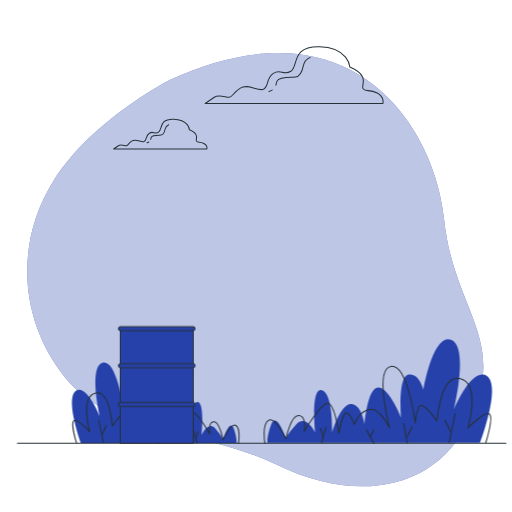
t = 0.00 s
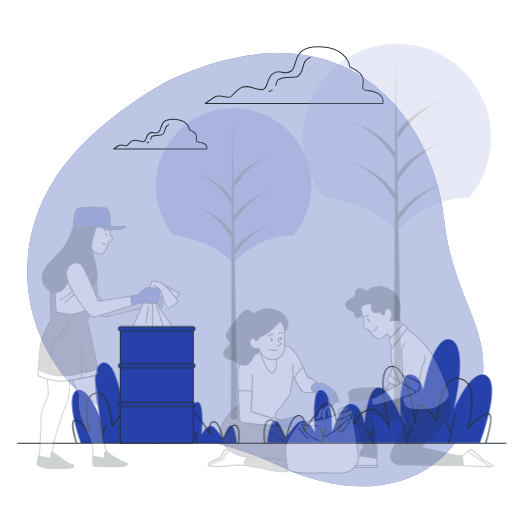
t = 0.25 s
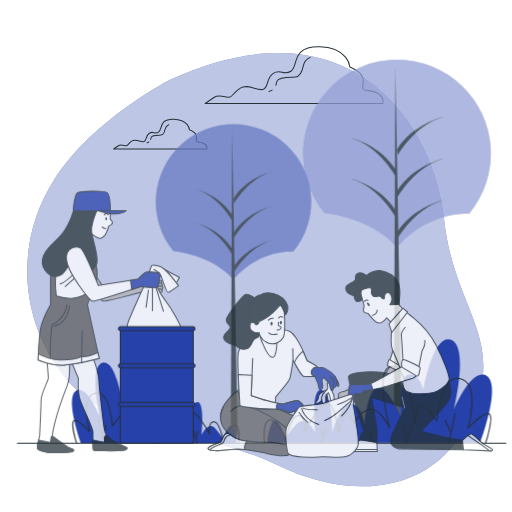
t = 0.50 s
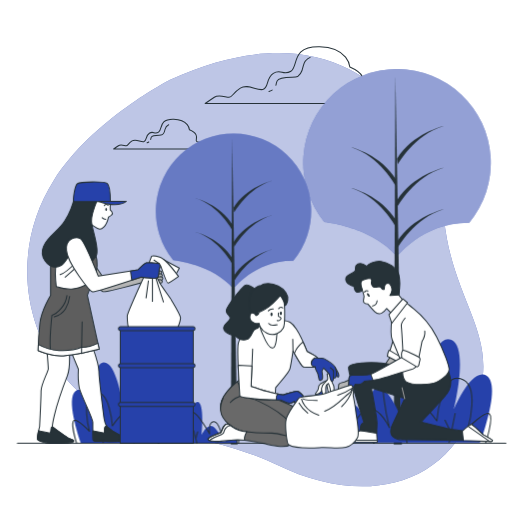
t = 0.75 s
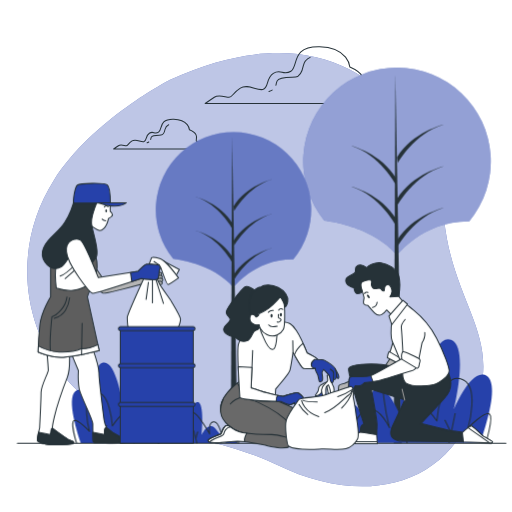
t = 1.00 s

The animated SVG that drew these frames (rendered in a browser with its animation timeline set to each time). Animation: 2 CSS @keyframes rules; one cycle of 1.00 s.

<svg class="animated" id="freepik_stories-volunteering" xmlns="http://www.w3.org/2000/svg" viewBox="0 0 500 500" version="1.1" xmlns:xlink="http://www.w3.org/1999/xlink" xmlns:svgjs="http://svgjs.com/svgjs"><style>svg#freepik_stories-volunteering:not(.animated) .animable {opacity: 0;}svg#freepik_stories-volunteering.animated #freepik--Trees--inject-53 {animation: 1s 1 forwards cubic-bezier(.36,-0.01,.5,1.38) slideDown;animation-delay: 0s;}svg#freepik_stories-volunteering.animated #freepik--characters-2--inject-53 {animation: 1s 1 forwards cubic-bezier(.36,-0.01,.5,1.38) slideUp;animation-delay: 0s;}svg#freepik_stories-volunteering.animated #freepik--character-1--inject-53 {animation: 1s 1 forwards cubic-bezier(.36,-0.01,.5,1.38) slideUp;animation-delay: 0s;}            @keyframes slideDown {                0% {                    opacity: 0;                    transform: translateY(-30px);                }                100% {                    opacity: 1;                    transform: translateY(0);                }            }                    @keyframes slideUp {                0% {                    opacity: 0;                    transform: translateY(30px);                }                100% {                    opacity: 1;                    transform: inherit;                }            }        </style><g id="freepik--background-simple--inject-53" class="animable" style="transform-origin: 249.297px 263.414px;"><path d="M166.19,77.92S90.42,116.52,52.63,176,17.83,312,63.75,368.8s133.69,49.34,207.18,85.32,154.57,28.57,189.32-47.66S442.6,301.74,433.6,213.52,345.07-3.88,166.19,77.92Z" style="fill: rgb(38, 65, 170); transform-origin: 249.297px 263.414px;" id="ela9l2micwj84" class="animable"></path><g id="elm9rbg33jaih"><path d="M166.19,77.92S90.42,116.52,52.63,176,17.83,312,63.75,368.8s133.69,49.34,207.18,85.32,154.57,28.57,189.32-47.66S442.6,301.74,433.6,213.52,345.07-3.88,166.19,77.92Z" style="fill: rgb(255, 255, 255); opacity: 0.7; transform-origin: 249.297px 263.414px;" class="animable"></path></g></g><g id="freepik--Clouds--inject-53" class="animable" style="transform-origin: 242.547px 95.5462px;"><path d="M368.36,90.82c-7.54-4.11-11-.68-13.71-4.11s7.54-12.34-13-21.25c0,0-1.37-19.19-29.48-19.88s-20.56,19.2-28.1,24-9.6-2.74-17.14,2.06S262.8,86,256.63,87.4s-14.4-6.17-21.94-1.37-7.54,8.91-11,8.91-10.29-2.74-14.4,0-8.91,6.17-8.91,6.17H373.85S375.9,94.94,368.36,90.82Z" style="fill: none; stroke: rgb(38, 50, 56); stroke-linecap: round; stroke-linejoin: round; transform-origin: 287.242px 73.3362px;" id="elqx5oq6c6my" class="animable"></path><path d="M265.77,88a23,23,0,0,1-3.06,1.44" style="fill: none; stroke: rgb(38, 50, 56); stroke-linecap: round; stroke-linejoin: round; transform-origin: 264.24px 88.72px;" id="el2unmaoz6fj7" class="animable"></path><path d="M302.87,56a11.68,11.68,0,0,0-6.69,8.36c-1.26,6.28-4.19,10.46-7.53,10.88s-15.9-.84-18,3.77a18,18,0,0,0-1.17,4.2" style="fill: none; stroke: rgb(38, 50, 56); stroke-linecap: round; stroke-linejoin: round; transform-origin: 286.175px 69.605px;" id="el9ofc3ap4hdk" class="animable"></path><path d="M199.06,140.1c-3.95-2.15-5.75-.36-7.19-2.15s3.95-6.47-6.83-11.15c0,0-.72-10.06-15.45-10.42S158.8,126.44,154.85,129s-5-1.44-9,1.08-2.15,7.55-5.39,8.27-7.55-3.24-11.5-.72-4,4.67-5.75,4.67-5.39-1.44-7.55,0-4.67,3.23-4.67,3.23h90.93S203,142.26,199.06,140.1Z" style="fill: none; stroke: rgb(38, 50, 56); stroke-linecap: round; stroke-linejoin: round; transform-origin: 156.523px 130.95px;" id="elu1y6mc1cjsg" class="animable"></path><path d="M145.27,138.63a14,14,0,0,1-1.61.75" style="fill: none; stroke: rgb(38, 50, 56); stroke-linecap: round; stroke-linejoin: round; transform-origin: 144.465px 139.005px;" id="elbquog3pzc8c" class="animable"></path><path d="M164.72,121.84a6.12,6.12,0,0,0-3.51,4.38c-.66,3.29-2.19,5.49-4,5.71s-8.33-.44-9.43,2a10,10,0,0,0-.62,2.2" style="fill: none; stroke: rgb(38, 50, 56); stroke-linecap: round; stroke-linejoin: round; transform-origin: 155.94px 128.985px;" id="elcth5ixpiafo" class="animable"></path></g><g id="freepik--Trees--inject-53" class="animable" style="transform-origin: 315.712px 249.38px;"><path d="M316.65,215.32s47.13,4.67,71,33.88c0,0,25.24-33.84,70.57-33.15a91.6,91.6,0,1,0-141.59-.65Z" style="fill: rgb(38, 65, 170); transform-origin: 387.692px 157.6px;" id="elnu2n731rer" class="animable"></path><g id="elyuqzph5l2jj"><path d="M316.65,215.32s47.13,4.67,71,33.88c0,0,25.24-33.84,70.57-33.15a91.6,91.6,0,1,0-141.59-.65Z" style="fill: rgb(255, 255, 255); opacity: 0.5; transform-origin: 387.692px 157.6px;" class="animable"></path></g><polygon points="386.11 72.46 384.51 432.76 392.47 432.76 386.11 72.46" style="fill: rgb(38, 50, 56); transform-origin: 388.49px 252.61px;" id="elt4ksndnq56" class="animable"></polygon><path d="M388.49,240.3S404.4,211.66,433,202.91c0,0-30.23,7.16-45.34,31.82Z" style="fill: rgb(38, 50, 56); transform-origin: 410.33px 221.605px;" id="eluzksum4fxt9" class="animable"></path><path d="M388.49,159.16S404.4,130.53,433,121.78c0,0-30.23,7.16-45.34,31.81Z" style="fill: rgb(38, 50, 56); transform-origin: 410.33px 140.47px;" id="elrcc9egvc3h9" class="animable"></path><path d="M388.49,199.73S404.4,171.09,433,162.34c0,0-30.23,7.16-45.34,31.82Z" style="fill: rgb(38, 50, 56); transform-origin: 410.33px 181.035px;" id="elnxuyquz74jc" class="animable"></path><path d="M386.13,179.84s-15.35-28.63-43-37.38c0,0,29.17,7.16,43.75,31.82Z" style="fill: rgb(38, 50, 56); transform-origin: 365.005px 161.15px;" id="elv6dgy545jx" class="animable"></path><path d="M386.13,219.61s-15.35-28.63-43-37.38c0,0,29.17,7.16,43.75,31.82Z" style="fill: rgb(38, 50, 56); transform-origin: 365.005px 200.92px;" id="elt81ejeujezr" class="animable"></path><path d="M169.16,252.67s39,3.87,58.81,28.06c0,0,20.9-28,58.44-27.45a75.87,75.87,0,1,0-117.26-.54Z" style="fill: rgb(38, 65, 170); transform-origin: 228.002px 204.859px;" id="elvg7dxqrpn0b" class="animable"></path><g id="elild0jgnkyim"><path d="M169.16,252.67s39,3.87,58.81,28.06c0,0,20.9-28,58.44-27.45a75.87,75.87,0,1,0-117.26-.54Z" style="fill: rgb(255, 255, 255); opacity: 0.3; transform-origin: 228.002px 204.859px;" class="animable"></path></g><polygon points="226.68 134.35 225.37 432.76 231.95 432.76 226.68 134.35" style="fill: rgb(38, 50, 56); transform-origin: 228.66px 283.555px;" id="elk9r4nsaguc" class="animable"></polygon><path d="M228.66,273.36s13.17-23.72,36.89-31c0,0-25,5.93-37.55,26.35Z" style="fill: rgb(38, 50, 56); transform-origin: 246.775px 257.86px;" id="elzcy5w4zhj5" class="animable"></path><path d="M228.66,206.16s13.17-23.72,36.89-31c0,0-25,5.93-37.55,26.36Z" style="fill: rgb(38, 50, 56); transform-origin: 246.775px 190.66px;" id="elbivg2tdl0xr" class="animable"></path><path d="M228.66,239.76s13.17-23.72,36.89-31c0,0-25,5.93-37.55,26.36Z" style="fill: rgb(38, 50, 56); transform-origin: 246.775px 224.26px;" id="elsgijfs3ez1" class="animable"></path><path d="M226.71,223.29s-12.72-23.72-35.6-31c0,0,24.15,5.93,36.23,26.36Z" style="fill: rgb(38, 50, 56); transform-origin: 209.225px 207.79px;" id="eltewea5ugkyc" class="animable"></path><path d="M226.71,256.23s-12.72-23.72-35.6-31c0,0,24.15,5.93,36.23,26.36Z" style="fill: rgb(38, 50, 56); transform-origin: 209.225px 240.73px;" id="elr9ptkoxs3p8" class="animable"></path></g><g id="freepik--Plants--inject-53" class="animable" style="transform-origin: 255.5px 382.146px;"><path d="M261.13,432.42c-.14-3.13.27-9.07,3.64-18,5.28-14,14.53,14,14.53,14s0-3.33,9.91-14,18.49,8,18.49,8-4.62-44.66,6.61-41.33,9.9,41.33,9.9,41.33,7.93-28,18.5-28,13.21,20,13.21,20,2.64-35.33,13.21-36,22.45,29.34,22.45,29.34-3.3-40,7.27-42,14.53,14.66,14.53,14.66,9.24-55.33,27.08-48.66,2.64,68,2.64,68,17.83-42.67,32.36-32.67c13.21,9.09-3.6,56.74-6.76,65.33Z" style="fill: rgb(38, 65, 170); transform-origin: 370.781px 381.811px;" id="elhj7iqnxwhs" class="animable"></path><path d="M474.33,432.33s7.74-23.91,3.77-27.91S457,417.76,457,417.76s12.55-42.67-7.27-48-23.11,41.33-23.11,41.33-14.53-21.33-17.84-13.33a44.73,44.73,0,0,0-3.3,15.33s-7.26-58-23.78-55.33-1.32,60-1.32,60-9.24-20-19.81-18S346,414.42,346,414.42s-4.62-11.33-7.93-11.33-7.26,20-7.26,20-4-30.67-11.23-29.33-22.46,27.33-22.46,27.33,2.65-14.67-5.28-15.33-12.55,22.66-12.55,22.66-10.57-22-17.17-18S258.67,433,258.67,433" style="fill: none; stroke: rgb(38, 50, 56); stroke-linecap: round; stroke-linejoin: round; transform-origin: 368.576px 395.335px;" id="el8vf0lper4jm" class="animable"></path><line x1="438.67" y1="432" x2="444.42" y2="403.76" style="fill: none; stroke: rgb(38, 50, 56); stroke-linecap: round; stroke-linejoin: round; transform-origin: 441.545px 417.88px;" id="elygqeyi5yrhh" class="animable"></line><line x1="397.53" y1="432.42" x2="394.22" y2="413.76" style="fill: none; stroke: rgb(38, 50, 56); stroke-linecap: round; stroke-linejoin: round; transform-origin: 395.875px 423.09px;" id="el6bcd3esemcx" class="animable"></line><line x1="314" y1="432.33" x2="318.27" y2="417.09" style="fill: none; stroke: rgb(38, 50, 56); stroke-linecap: round; stroke-linejoin: round; transform-origin: 316.135px 424.71px;" id="eli2liwl8nrxh" class="animable"></line><line x1="365.16" y1="433.09" x2="357.9" y2="419.76" style="fill: none; stroke: rgb(38, 50, 56); stroke-linecap: round; stroke-linejoin: round; transform-origin: 361.53px 426.425px;" id="elciwj6pk3tha" class="animable"></line><line x1="439.8" y1="421.09" x2="434.51" y2="410.42" style="fill: none; stroke: rgb(38, 50, 56); stroke-linecap: round; stroke-linejoin: round; transform-origin: 437.155px 415.755px;" id="el0daolvbs2vid" class="animable"></line><line x1="397.53" y1="426.42" x2="402.15" y2="417.09" style="fill: none; stroke: rgb(38, 50, 56); stroke-linecap: round; stroke-linejoin: round; transform-origin: 399.84px 421.755px;" id="elf5r5s6cg1bh" class="animable"></line><line x1="361.86" y1="425.76" x2="365.16" y2="419.76" style="fill: none; stroke: rgb(38, 50, 56); stroke-linecap: round; stroke-linejoin: round; transform-origin: 363.51px 422.76px;" id="el84l7y6cedz" class="animable"></line><line x1="315.33" y1="426.67" x2="312.99" y2="418.42" style="fill: none; stroke: rgb(38, 50, 56); stroke-linecap: round; stroke-linejoin: round; transform-origin: 314.16px 422.545px;" id="elm8jsjnfwmg" class="animable"></line><path d="M231,432.57c.11-2.43-.2-7-2.67-14-3.87-10.87-10.66,10.87-10.66,10.87s0-2.59-7.26-10.87-13.56,6.21-13.56,6.21,3.39-34.67-4.85-32.08-7.26,32.08-7.26,32.08S179,403.08,171.2,403.08s-9.69,15.52-9.69,15.52-1.93-27.43-9.68-27.94-16.47,22.76-16.47,22.76,2.42-31-5.33-32.6-10.66,11.39-10.66,11.39-6.78-42.95-19.86-37.78-1.94,52.79-1.94,52.79S84.49,374.1,73.84,381.86c-9.69,7.06,2.64,44,5,50.71Z" style="fill: rgb(38, 65, 170); transform-origin: 150.597px 393.284px;" id="eln06edhaod2" class="animable"></path><path d="M74.67,432.5S69,413.94,71.9,410.84s15.5,10.35,15.5,10.35-9.2-33.12,5.33-37.26,17,32.08,17,32.08,10.66-16.56,13.08-10.35a36.51,36.51,0,0,1,2.42,11.9s5.33-45,17.44-42.95,1,46.58,1,46.58,6.78-15.53,14.53-14,10.66,11.38,10.66,11.38,3.39-8.8,5.81-8.8,5.33,15.53,5.33,15.53,2.91-23.81,8.24-22.77,16.47,21.21,16.47,21.21-1.94-11.38,3.87-11.9,9.2,17.6,9.2,17.6,7.75-17.08,12.6-14S232.84,433,232.84,433" style="fill: none; stroke: rgb(38, 50, 56); stroke-linecap: round; stroke-linejoin: round; transform-origin: 152.252px 403.771px;" id="elxhmbnk4tjw" class="animable"></path><line x1="100.82" y1="432.24" x2="96.6" y2="410.32" style="fill: none; stroke: rgb(38, 50, 56); stroke-linecap: round; stroke-linejoin: round; transform-origin: 98.71px 421.28px;" id="elii8geyib31a" class="animable"></line><line x1="131" y1="432.57" x2="133.42" y2="418.08" style="fill: none; stroke: rgb(38, 50, 56); stroke-linecap: round; stroke-linejoin: round; transform-origin: 132.21px 425.325px;" id="el38biq30zae" class="animable"></line><line x1="192.26" y1="432.5" x2="189.12" y2="420.67" style="fill: none; stroke: rgb(38, 50, 56); stroke-linecap: round; stroke-linejoin: round; transform-origin: 190.69px 426.585px;" id="el1umg3rf3mmw" class="animable"></line><line x1="154.73" y1="433.09" x2="160.06" y2="422.74" style="fill: none; stroke: rgb(38, 50, 56); stroke-linecap: round; stroke-linejoin: round; transform-origin: 157.395px 427.915px;" id="elsg799nqhfjj" class="animable"></line><line x1="100" y1="423.77" x2="103.87" y2="415.49" style="fill: none; stroke: rgb(38, 50, 56); stroke-linecap: round; stroke-linejoin: round; transform-origin: 101.935px 419.63px;" id="el6loj7hwyqt2" class="animable"></line><line x1="131" y1="427.91" x2="127.61" y2="420.67" style="fill: none; stroke: rgb(38, 50, 56); stroke-linecap: round; stroke-linejoin: round; transform-origin: 129.305px 424.29px;" id="el7iwp5ojr6ws" class="animable"></line><line x1="157.15" y1="427.4" x2="154.73" y2="422.74" style="fill: none; stroke: rgb(38, 50, 56); stroke-linecap: round; stroke-linejoin: round; transform-origin: 155.94px 425.07px;" id="elvuulktphikm" class="animable"></line><line x1="191.28" y1="428.1" x2="193" y2="421.7" style="fill: none; stroke: rgb(38, 50, 56); stroke-linecap: round; stroke-linejoin: round; transform-origin: 192.14px 424.9px;" id="elsxojvkpjfw" class="animable"></line><line x1="17" y1="432.76" x2="494" y2="432.76" style="fill: none; stroke: rgb(38, 50, 56); stroke-linecap: round; stroke-linejoin: round; transform-origin: 255.5px 432.76px;" id="el7mjx54fhm2d" class="animable"></line></g><g id="freepik--characters-2--inject-53" class="animable" style="transform-origin: 342.111px 347.717px;"><path d="M381.28,349.58l-4.88,7.33-40.1,17.43s-5.58,1.05-5.58,2.79-1.05,6.63,0,7.33,8-1.75,8-1.75-2.09,2.44,0,3.14,4.18-2.44,4.18-2.44a70,70,0,0,0,5.93-4.18,19.74,19.74,0,0,0,2.44-4.19l37-9.41,7.67-11.51S380.24,352.37,381.28,349.58Z" style="fill: rgb(181, 181, 181); stroke: rgb(38, 50, 56); stroke-linecap: round; stroke-linejoin: round; transform-origin: 363.097px 367.766px;" id="eleau29tghmig" class="animable"></path><polygon points="384.07 333.14 379.53 348.04 391.4 355.11 396.19 343.49 384.07 333.14" style="fill: rgb(255, 255, 255); stroke: rgb(38, 50, 56); stroke-linecap: round; stroke-linejoin: round; transform-origin: 387.86px 344.125px;" id="el11sybqgatvw" class="animable"></polygon><path d="M380,343.24l14.4,8.59-2.53,4.54-13.63-7.07A13.36,13.36,0,0,1,380,343.24Z" style="fill: rgb(255, 255, 255); stroke: rgb(38, 50, 56); stroke-linecap: round; stroke-linejoin: round; transform-origin: 386.32px 349.805px;" id="elecv7itlzkyi" class="animable"></path><path d="M351.5,422s-10.1,5.05-12.88,7.32-3.28,2-2.53,3.79h32.33l-.76-11.62Z" style="fill: rgb(255, 255, 255); stroke: rgb(38, 50, 56); stroke-linecap: round; stroke-linejoin: round; transform-origin: 352.098px 427.3px;" id="elx5phl2fnfpq" class="animable"></path><path d="M368.3,431.37H336.09c-.44.47-.39.85,0,1.77h32.33Z" style="fill: rgb(255, 255, 255); stroke: rgb(38, 50, 56); stroke-linecap: round; stroke-linejoin: round; transform-origin: 352.099px 432.255px;" id="ellbd0hszo32c" class="animable"></path><path d="M394.93,361.93s-12.37-5.05-22.47-6.06-31.06-.51-32.07,4,14.9,54,14.9,54-2.78,1.77-3,3-.75,5-.75,5l16.16,2.52s.5-5.05.5-9.84-5.55-34.35-5.55-34.35l32.57,10.36-12.12,25.75s-3.78,7.58.51,11.37,11.36,3,11.36,3l57.58.76-1-9.35s-8.33-1.26-9.85-1.26-30.56-7.32-30.56-7.32,23.24-24.25,25.76-28.29a19.54,19.54,0,0,0,2.78-15.4c-1.52-6.06-2.53-7.33-2.53-7.33S419.43,371,410.34,369A41.58,41.58,0,0,1,394.93,361.93Z" style="fill: rgb(38, 50, 56); stroke: rgb(38, 50, 56); stroke-linecap: round; stroke-linejoin: round; transform-origin: 396.447px 393.436px;" id="elbujipxdztj7" class="animable"></path><path d="M353.77,284.4s1.77,5.81,1.77,6.57-1.27,4.54-.25,5.8,4,1.52,4,1.52,4.54,5.3,6.56,7.32,4.29,2.78,6.82,1.52,4.8-4.55,4.8-4.55l4.8,4.8,11.11-12.88-4-5.05s1-5.81-2.78-13.38-16.92-9.6-25.51-8.08-10.6,6.56-10.6,7.57S353.77,284.4,353.77,284.4Z" style="fill: rgb(255, 255, 255); stroke: rgb(38, 50, 56); stroke-linecap: round; stroke-linejoin: round; transform-origin: 371.935px 287.632px;" id="elte5kckq8n1j" class="animable"></path><path d="M358.32,261.42s-5.31-4-8.84-2.27-2,3.28-2.53,6.31-9.34,3.28-9.34,8.33,6.31,6.82,7.57,7.07.26,5.81,4,5.81,4.55-2.27,4.55-2.27-2.78-8.08.25-9.34,9.85-3.79,8.84,1,2.53,6.31,4.55,5.81,4.54-.26,5,.75,3,2.78,3,.26,1.26-4.8,3.53-4.8,4,3.79,3.79,6.82a9.5,9.5,0,0,1-2,5l8.59-.51s2.27-11.36.25-19.44S378,257.38,372.2,256.62,359.07,259.15,358.32,261.42Z" style="fill: rgb(38, 50, 56); stroke: rgb(38, 50, 56); stroke-linecap: round; stroke-linejoin: round; transform-origin: 363.989px 273.204px;" id="elgfr2ki0woxm" class="animable"></path><path d="M360.49,288.91c.63,1,.78,2,.35,2.25s-1.31-.25-1.93-1.21-.79-2-.35-2.25S359.86,288,360.49,288.91Z" style="fill: rgb(38, 50, 56); transform-origin: 359.699px 289.432px;" id="el4gaxv6r8p6u" class="animable"></path><path d="M363.77,300.25a5.58,5.58,0,0,0,4.48-5.12" style="fill: none; stroke: rgb(38, 50, 56); stroke-linecap: round; stroke-linejoin: round; transform-origin: 366.01px 297.69px;" id="elghg8acvzw3e" class="animable"></path><path d="M356.08,286.8s.42-2.35,3.2-1.28" style="fill: none; stroke: rgb(38, 50, 56); stroke-linecap: round; stroke-linejoin: round; transform-origin: 357.68px 286.02px;" id="elbjxh7ycgbvt" class="animable"></path><path d="M382.81,311.67s-2,16.67.25,21.72,10.36,25.25,10.36,25.25S391.65,371,396.7,374.3s24.24,3.79,31.57-.76,10.35-8.08,10.35-11.36-4.8-17.68-12.37-32.07a86.82,86.82,0,0,0-22.48-27.28c-5.3-4.29-7.32-6.31-8.33-6.31S382.31,306.88,382.81,311.67Z" style="fill: rgb(255, 255, 255); stroke: rgb(38, 50, 56); stroke-linecap: round; stroke-linejoin: round; transform-origin: 410.305px 336.692px;" id="el1jldwdh1iez" class="animable"></path><polygon points="393.42 293.24 379.78 308.64 382.56 316.98 397.96 297.03 393.42 293.24" style="fill: rgb(255, 255, 255); stroke: rgb(38, 50, 56); stroke-linecap: round; stroke-linejoin: round; transform-origin: 388.87px 305.11px;" id="elt9bwznxv36c" class="animable"></polygon><path d="M393.67,349.55s-27.78,15.91-31.31,17.18-14.9,1.26-18.19,1a2.79,2.79,0,0,0-3.28,2.77l-.5,9.6s2.77.76,4,0,2.52-3.54,2.52-3.54,4.55.51,6.06-.5a20.57,20.57,0,0,0,2.78-2.27,116.71,116.71,0,0,0,13.89-2c5.05-1.27,28.28-8.84,31.82-9.6s4.8-2.78,5.05-4S393.67,349.55,393.67,349.55Z" style="fill: rgb(255, 255, 255); stroke: rgb(38, 50, 56); stroke-linecap: round; stroke-linejoin: round; transform-origin: 373.452px 364.994px;" id="el2budwybu3ob" class="animable"></path><path d="M362,366.83c-3.86,1.15-14.64,1.15-17.83.91a2.79,2.79,0,0,0-3.28,2.77l-.5,9.6s2.77.76,4,0,2.52-3.54,2.52-3.54,4.55.51,6.06-.5a20.57,20.57,0,0,0,2.78-2.27s4.24-.37,8.53-1Z" style="fill: rgb(38, 65, 170); stroke: rgb(38, 50, 56); stroke-linecap: round; stroke-linejoin: round; transform-origin: 352.335px 373.639px;" id="el0lrws7799oqf" class="animable"></path><path d="M395.69,311.93s-4.29,4.79-3.79,8.33,1.77,29.29,1.77,29.29l14.39,5.81,4-20.45s3.29-5.31,2.78-10.36" style="fill: rgb(255, 255, 255); stroke: rgb(38, 50, 56); stroke-linecap: round; stroke-linejoin: round; transform-origin: 403.377px 333.645px;" id="elzsf3pabyzuf" class="animable"></path><path d="M392.41,350.82l14.64,8.83s2,0,2.28-3.28,1.76-3.79.5-5.55-14.65-7.33-15.91-7.33S391.4,346.52,392.41,350.82Z" style="fill: rgb(255, 255, 255); stroke: rgb(38, 50, 56); stroke-linecap: round; stroke-linejoin: round; transform-origin: 401.187px 351.57px;" id="el8offub9j0jm" class="animable"></path><path d="M451.5,422.28s7.57-6.56,8.84-6.31,11.36,9.85,11.36,9.85,9.34,5.05,9.34,5.81-1.51,1-1.51,1l-27-1Z" style="fill: rgb(255, 255, 255); stroke: rgb(38, 50, 56); stroke-linecap: round; stroke-linejoin: round; transform-origin: 466.27px 424.297px;" id="elk8eu00r4lf" class="animable"></path><path d="M481,431.63c0-.76-9.34-5.81-9.34-5.81s-10.1-9.6-11.36-9.85c-.45-.09-1.71.69-3.13,1.73l12.22,8.62,8.9,6.27,1.2.05S481,432.38,481,431.63Z" style="fill: rgb(255, 255, 255); stroke: rgb(38, 50, 56); stroke-linecap: round; stroke-linejoin: round; transform-origin: 469.085px 424.301px;" id="elreeljm5rvyf" class="animable"></path><line x1="395.18" y1="390.72" x2="392.66" y2="380.11" style="fill: none; stroke: rgb(153, 153, 153); stroke-linecap: round; stroke-linejoin: round; transform-origin: 393.92px 385.415px;" id="el3xz1e17taya" class="animable"></line><path d="M307.32,348.68c-3-1.7-7.41-4-7.41-4s-5.94-15-10.6-22-7.42-7.85-12.51-8.27-20.34,3.6-21,4.66c0,0-14.2,6.57-17.8,11.24s-2.34,40.9-2.34,40.9S220.42,381.53,216.4,393c-2.56,7.27.42,19.28,14.2,22.89a29.67,29.67,0,0,0,14.07.31,53,53,0,0,0,11.79,7.53c14.2,6.78,23.52,8.05,32.21,8.48s17.59-2.33,19.29-4,5.09-8.27-3.6-17.8c-7.49-8.23-30.09-17.39-36.19-19.76a71,71,0,0,0,1-10.77s13.14-15,14-18.44,3-17.38,3-17.38,7.21,13.15,9.33,15.05,14.41.43,15.68.43,1.91-5.51,1.91-5.51A23.67,23.67,0,0,0,307.32,348.68Z" style="fill: rgb(255, 255, 255); stroke: rgb(38, 50, 56); stroke-linecap: round; stroke-linejoin: round; transform-origin: 264.329px 373.317px;" id="el40457j6hfqy" class="animable"></path><path d="M304.36,410.36c-7.49-8.23-30.09-17.39-36.19-19.76.19-1.11.35-2.19.47-3.21a36.68,36.68,0,0,1-17.27-.35c-16.11-4.24-19.5-12.93-19.5-12.93h-.12c-4.81,3.9-12.64,11.13-15.35,18.86-2.56,7.27.42,19.28,14.2,22.89a29.67,29.67,0,0,0,14.07.31,53,53,0,0,0,11.79,7.53c14.2,6.78,23.52,8.05,32.21,8.48s17.59-2.33,19.29-4S313.05,419.89,304.36,410.36Z" style="fill: rgb(105, 105, 105); stroke: rgb(38, 50, 56); stroke-linecap: round; stroke-linejoin: round; transform-origin: 262.813px 403.167px;" id="elp6lny1pusr" class="animable"></path><path d="M224.87,394.46s7.63-9.33,17.6-5.51c34.83,13.35,43.66,28.19,46,34.12s1.48,9.12-.42,10.39-21.83-3.39-31.37-6.78-22.26-1.7-33.07-10.81-9.11-18-5.72-25.65" style="fill: rgb(105, 105, 105); stroke: rgb(38, 50, 56); stroke-linecap: round; stroke-linejoin: round; transform-origin: 252.6px 410.853px;" id="ell4au756nhh" class="animable"></path><path d="M313.05,354a23.67,23.67,0,0,0-5.73-5.3c-3-1.7-7.41-4-7.41-4s-1.71-4.32-4-9.41c-2.57,2.14-6.78,6.25-8.4,11.24,2.2,3.9,6.42,11.2,8,12.58,2.11,1.91,14.41.43,15.68.43S313.05,354,313.05,354Z" style="fill: rgb(255, 255, 255); stroke: rgb(38, 50, 56); stroke-linecap: round; stroke-linejoin: round; transform-origin: 300.28px 347.688px;" id="elkzt1bl0y3bi" class="animable"></path><line x1="286.13" y1="344.01" x2="285.92" y2="332.57" style="fill: none; stroke: rgb(38, 50, 56); stroke-linecap: round; stroke-linejoin: round; transform-origin: 286.025px 338.29px;" id="els16gwebu13j" class="animable"></line><path d="M319.93,372.79a36.39,36.39,0,0,0-6.82,3.28c-2,1.51-2.27,2.78-2.27,5.05s-4.55,5.3-2.27,5.3,4-.76,6.06-4.54,4.54-4.9,4.54-4.9a28.23,28.23,0,0,0,1,5.4,6.41,6.41,0,0,1,.26,4.8c-.51,2,2,1.52,2.77-4a20.34,20.34,0,0,0-1.51-10.35Z" style="fill: rgb(255, 255, 255); stroke: rgb(38, 50, 56); stroke-linecap: round; stroke-linejoin: round; transform-origin: 315.633px 380.525px;" id="elt9l55rhmy9" class="animable"></path><path d="M319.43,366.71s.75,4.26.5,5.23-3.79,3.68-5.05,6a7.81,7.81,0,0,0-.5,6.2c.5,1.55,2,6.58,2.77,5.23s1-2.91,1-5.81-.5-5.43,1-6.59l1.52-1.16a33.44,33.44,0,0,1,1.77,5.23c1,3.68-.76,6.78-.26,7.36s2.53.19,2.78-1.36,1.26-3.29,1.26-6.39a9.73,9.73,0,0,0-1.63-5.31,30,30,0,0,1-1.14-4C323,369,321.45,364.58,319.43,366.71Z" style="fill: rgb(255, 255, 255); stroke: rgb(38, 50, 56); stroke-linecap: round; stroke-linejoin: round; transform-origin: 320.09px 377.872px;" id="el2d14wd18d9t" class="animable"></path><path d="M327.25,359.91a62.87,62.87,0,0,1,3,5.72c.63,1.7,1.06,3.61,0,4s-1.91-2.54-2.55-3.81S324.92,359.06,327.25,359.91Z" style="fill: rgb(38, 65, 170); stroke: rgb(38, 50, 56); stroke-linecap: round; stroke-linejoin: round; transform-origin: 328.541px 364.743px;" id="elycdnw4lww2" class="animable"></path><path d="M327.25,359.91c-1.27-2.75-8.48-7-10.39-8.05-1.33-.75-5.58-.86-8-.87a5.7,5.7,0,0,0-1.75,0s-3.39,2.54-3.18,5.3a3.58,3.58,0,0,0,3,3.18h1a4.77,4.77,0,0,0,.51,3,19.16,19.16,0,0,1,3,8.69c0,2.76,3.18,1.7,3.6-.42s-.63-5.93-.63-6.78,1.69-3.18,1.69-3.18,4.67,4.87,5.3,5.93.85,6.57,2.55,7,1.69-3,1.69-3a2.55,2.55,0,0,0,2.76-2.54A16.06,16.06,0,0,0,327.25,359.91Z" style="fill: rgb(38, 65, 170); stroke: rgb(38, 50, 56); stroke-linecap: round; stroke-linejoin: round; transform-origin: 316.222px 362.335px;" id="elaxg7ne4gnyv" class="animable"></path><path d="M322.59,360.55s3.17,1.9,3.17,3.81-.21,6.36-.21,6.36" style="fill: none; stroke: rgb(38, 50, 56); stroke-linecap: round; stroke-linejoin: round; transform-origin: 324.175px 365.635px;" id="elsd8lglytltj" class="animable"></path><path d="M289.1,428c0,3,1.69,3.39-4.88,7.42s-16.53,1.27-26.28-.85-21.41-3.82-25.86-3.82S217,432.4,213,432.4s-10.59-.42-9.74-2.54,11.65-5.52,12.5-6.36.64-2.55,2.76-5.73a4.16,4.16,0,0,1,5.08-1.9A26.47,26.47,0,0,0,237,422.44c8,1.27,22.67,1.9,28.4,1.9s12.93,2.55,13.56,2.55" style="fill: rgb(105, 105, 105); stroke: rgb(38, 50, 56); stroke-linecap: round; stroke-linejoin: round; transform-origin: 246.24px 426.548px;" id="elvs6cr6i4aa" class="animable"></path><path d="M237,422.44a26.47,26.47,0,0,1-13.36-6.57,4.16,4.16,0,0,0-5.08,1.9c-2.12,3.18-1.91,4.88-2.76,5.73s-11.66,4.24-12.5,6.36S209,432.4,213,432.4s14.63-1.7,19.08-1.7a63.66,63.66,0,0,1,6.91.57c0-.19-.08-.38-.13-.57-.62-2.64,1.16-6.09,2.15-7.73C239.54,422.81,238.17,422.63,237,422.44Z" style="fill: rgb(255, 255, 255); stroke: rgb(38, 50, 56); stroke-linecap: round; stroke-linejoin: round; transform-origin: 222.118px 424.007px;" id="elew9qj7jq7qs" class="animable"></path><path d="M223.6,415.87a4.16,4.16,0,0,0-5.08,1.9c-2.12,3.18-1.91,4.88-2.76,5.73s-11.66,4.24-12.5,6.36c-.31.75.33,1.28,1.45,1.66,2.49-2.67,10.4-4.89,12.61-6.5s.56-2.16,2.89-5.34A7.09,7.09,0,0,1,225,417C224.08,416.34,223.6,415.87,223.6,415.87Z" style="fill: none; stroke: rgb(38, 50, 56); stroke-linecap: round; stroke-linejoin: round; transform-origin: 214.091px 423.567px;" id="elwi1pdk0uchh" class="animable"></path><path d="M243.1,326s-8.69,3.39-10.38,10.38,1.48,50.45,1.48,51.51,5.72,2.12,14.63,3,25.43,1.06,25.43,1.06,7.21,3.17,8.69,3.17,4.66-1.9,4.66-1.9-.42,1.9,1.27,1.48,7.42-5.09,7.42-5.93-3.81-4.88-6.14-5.3-12.72,3.6-13.78,3.6-19.5-4-22.89-5.51a69,69,0,0,0-8.27-2.76l1.49-36.66" style="fill: rgb(255, 255, 255); stroke: rgb(38, 50, 56); stroke-linecap: round; stroke-linejoin: round; transform-origin: 264.262px 360.56px;" id="elx83l1skq17l" class="animable"></path><path d="M290.16,383.44c-2.34-.43-12.72,3.6-13.78,3.6s-19.5-4-22.89-5.51a69,69,0,0,0-8.27-2.76l.81-20.09-13.49-.52c.57,13.89,1.66,29.11,1.66,29.73,0,1.06,5.72,2.12,14.63,3s25.43,1.06,25.43,1.06,7.21,3.17,8.69,3.17,4.66-1.9,4.66-1.9-.42,1.9,1.27,1.48,7.42-5.09,7.42-5.93S292.49,383.86,290.16,383.44Z" style="fill: rgb(255, 255, 255); stroke: rgb(38, 50, 56); stroke-linecap: round; stroke-linejoin: round; transform-origin: 264.42px 376.64px;" id="el6dmvhsmkao7" class="animable"></path><path d="M296.3,388.74c0-.85-3.81-4.88-6.14-5.3s-12.72,3.6-13.78,3.6c-.33,0-2.35-.39-5.08-1-1,1-1.95,2.72-1.63,5.76l4.59.09s7.21,3.17,8.69,3.17,4.66-1.9,4.66-1.9-.42,1.9,1.27,1.48S296.3,389.58,296.3,388.74Z" style="fill: rgb(38, 65, 170); stroke: rgb(38, 50, 56); stroke-linecap: round; stroke-linejoin: round; transform-origin: 282.953px 389.235px;" id="elx6r0u3oj9x9" class="animable"></path><path d="M250.1,284.45s-8.06-6.35-11.24-4.23-16.53,19.07-17.8,23.73,5.72,5.73,3.18,9.54-7.42,5.3-5.51,10,9.54,5.09,11.23,6.15,4.45,5.09,10.6,3.39,4.87-9.54,9.54-10.6,4.24-7.41,2.12-12.5-3.39-12.08-.85-15.26S250.1,284.45,250.1,284.45Z" style="fill: rgb(38, 50, 56); stroke: rgb(38, 50, 56); stroke-linecap: round; stroke-linejoin: round; transform-origin: 236.022px 306.615px;" id="eloq84ydpxaya" class="animable"></path><path d="M254.8,280.09s-6.5.37-9.57,8.49,0,20.22.9,22.21,5.6,4,8.49,2.34,6.86-7.94,9.74-9.57,8.67-8.48,8.67-8.48l4.15,5.23s2.71-.36,3.79-5.59-2.88-10.83-9.38-14.08S258.05,277.57,254.8,280.09Z" style="fill: rgb(38, 50, 56); stroke: rgb(38, 50, 56); stroke-linecap: round; stroke-linejoin: round; transform-origin: 262.522px 295.972px;" id="el8pj4e98kq26" class="animable"></path><path d="M253.91,316.67s.21,6.36,1.7,9.12,5.3,15,10.17,15.47,4.66-17.17,4.66-17.17-5.72.21-9.11-3.39S254.34,315,253.91,316.67Z" style="fill: none; stroke: rgb(38, 50, 56); stroke-linecap: round; stroke-linejoin: round; transform-origin: 262.176px 328.678px;" id="elkzlzax14jhj" class="animable"></path><path d="M273.75,289.84s-7.58,8.85-13.54,12.64-8.66,4.33-8.66,4.33,2.34-.36.72,1.27-2,2-2.89.54-4.51-2.89-5.24.72a6.54,6.54,0,0,0,4,7.4,7.65,7.65,0,0,0,4.87.36s.54,6.14,7.76,9.75,13.91-1.44,15.89-5.23,1.27-20.94.9-23.83S273.75,289.84,273.75,289.84Z" style="fill: rgb(255, 255, 255); stroke: rgb(38, 50, 56); stroke-linecap: round; stroke-linejoin: round; transform-origin: 260.999px 308.965px;" id="elwj1rf1ox2s8" class="animable"></path><path d="M271.93,306.92s-.43,3.39.21,3.6,3,1.06,2.12,2.34-2.12,2.12-3.6,1.48" style="fill: none; stroke: rgb(38, 50, 56); stroke-linecap: round; stroke-linejoin: round; transform-origin: 272.557px 310.74px;" id="elxoea48hqtn9" class="animable"></path><path d="M262.39,317.31s1.7,2.75,8.27,1.27" style="fill: none; stroke: rgb(38, 50, 56); stroke-linecap: round; stroke-linejoin: round; transform-origin: 266.525px 318.164px;" id="el6s888mlhvlu" class="animable"></path><path d="M266.21,308.3c0,1-.48,1.8-1.06,1.8s-1.06-.81-1.06-1.8.47-1.8,1.06-1.8S266.21,307.3,266.21,308.3Z" style="fill: rgb(38, 50, 56); transform-origin: 265.15px 308.3px;" id="elwcbrkpu1vwj" class="animable"></path><path d="M275.32,307.24c0,1-.47,1.8-1.06,1.8s-1.06-.81-1.06-1.8.47-1.8,1.06-1.8S275.32,306.24,275.32,307.24Z" style="fill: rgb(38, 50, 56); transform-origin: 274.26px 307.24px;" id="elotbd2bbqs09" class="animable"></path><path d="M262,305a5.3,5.3,0,0,1,4.87-1.9" style="fill: none; stroke: rgb(38, 50, 56); stroke-linecap: round; stroke-linejoin: round; transform-origin: 264.435px 304.023px;" id="elhf1s0focfwg" class="animable"></path><path d="M272.14,302.89s1.27-2.75,4-.84" style="fill: none; stroke: rgb(38, 50, 56); stroke-linecap: round; stroke-linejoin: round; transform-origin: 274.14px 302.132px;" id="elylgeysole2" class="animable"></path><path d="M342.66,377.33s-20.46,6.57-26,8.59-23.74,2.27-25,4.29-10.32,13.44-12.09,20,.58,24.33,2.27,25.44c6.79,4.49,24.65,3.11,32.21,2.82,13.83-.51,27.22,4.48,35-9.6,2.52-4.55-1.12-20.48-1.62-25.78s-2.28-14.14-2.53-15.41S346.45,378.34,342.66,377.33Z" style="fill: rgb(255, 255, 255); stroke: rgb(38, 50, 56); stroke-linecap: round; stroke-linejoin: round; transform-origin: 314.435px 408.128px;" id="el5bdio4rkgh7" class="animable"></path><path d="M317.07,403c10.82-3.82,20.05-15,22.92-16.88s4.44-6,4.44-6a61.36,61.36,0,0,1-14.63,7.24" style="fill: none; stroke: rgb(38, 50, 56); stroke-linecap: round; stroke-linejoin: round; transform-origin: 330.75px 391.56px;" id="elaaf9gfqu6z" class="animable"></path><path d="M344.13,381.94a39.22,39.22,0,0,1-10.51,16.55" style="fill: none; stroke: rgb(38, 50, 56); stroke-linecap: round; stroke-linejoin: round; transform-origin: 338.875px 390.215px;" id="elp7ztuqanuns" class="animable"></path><path d="M295.74,390.85s3.18,1.59,14,1.59" style="fill: none; stroke: rgb(38, 50, 56); stroke-linecap: round; stroke-linejoin: round; transform-origin: 302.74px 391.645px;" id="elqa2yys4rxi" class="animable"></path><path d="M294.46,391.17s2.55,11.14,16.88,15.6" style="fill: none; stroke: rgb(38, 50, 56); stroke-linecap: round; stroke-linejoin: round; transform-origin: 302.9px 398.97px;" id="els4rscjz6lwd" class="animable"></path><path d="M291.92,395a32.87,32.87,0,0,0,8.59,9.87" style="fill: none; stroke: rgb(38, 50, 56); stroke-linecap: round; stroke-linejoin: round; transform-origin: 296.215px 399.935px;" id="elmjsysw1n04k" class="animable"></path></g><g id="freepik--character-1--inject-53" class="animable" style="transform-origin: 106.405px 306.669px;"><path d="M90.94,341.77s5.65,16.11,5.65,22.61,4.52,42.11,5.08,46.07a23.32,23.32,0,0,0,2.27,7.06,51.41,51.41,0,0,0,13,8.76c8.19,4,7.91,2.83,6.5,4.52s-14.42,2-20.35,1.42-11.87,1.41-12.15-1.13-.29-12.72-.29-17.24S78.78,387,77.37,379.92s-.85-18.08-.85-18.08l-7.06-17Z" style="fill: rgb(255, 255, 255); stroke: rgb(38, 50, 56); stroke-linecap: round; stroke-linejoin: round; transform-origin: 96.8334px 387.124px;" id="elsduwlt3xr8e" class="animable"></path><path d="M102,420.34v4l-11.28-2.17c0,3.82.1,7.55.26,9,.28,2.54,6.21.56,12.15,1.13s18.93.28,20.35-1.42,1.69-.56-6.5-4.52a51.71,51.71,0,0,1-13-8.76S102,417.79,102,420.34Z" style="fill: rgb(38, 50, 56); stroke: rgb(38, 50, 56); stroke-linecap: round; stroke-linejoin: round; transform-origin: 107.486px 425.083px;" id="elbiixd92jevb" class="animable"></path><path d="M67.76,343.47s.82,17.71-2,24.87c-14.13,36.17-14.69,49.74-14.69,49.74S65.22,428.81,68.33,430s4.8,1.69,2.82,3.1-19.78,1.13-22.89,1.13-10.74-2.26-11.58-3.67,2-12.72,2-12.72,1.42-28.26,1.42-34.76,7.06-19.21,7.06-21.48-1.41-19.21-1.41-19.21S62.68,346.58,67.76,343.47Z" style="fill: rgb(255, 255, 255); stroke: rgb(38, 50, 56); stroke-linecap: round; stroke-linejoin: round; transform-origin: 54.2633px 388.321px;" id="elutlaknn807a" class="animable"></path><path d="M71.15,433.05c2-1.41.29-2-2.82-3.1s-17.24-11.87-17.24-11.87-1.41.56-1.41,2.82a5.93,5.93,0,0,1-.85,3.39s-4.52-.84-9.89-2c-.45-.09-.86-.18-1.26-.28-.73,3.37-1.5,7.65-1,8.48.84,1.41,8.47,3.67,11.58,3.67S69.18,434.47,71.15,433.05Z" style="fill: rgb(38, 50, 56); stroke: rgb(38, 50, 56); stroke-linecap: round; stroke-linejoin: round; transform-origin: 54.2656px 426.134px;" id="el45bcrz463e2" class="animable"></path><path d="M91.22,258.4l10.45,15.26,43.24-6.21v8.19S102,287.51,100.26,286.1s-16.11-8.2-16.11-8.2Z" style="fill: rgb(181, 181, 181); stroke: rgb(38, 50, 56); stroke-linecap: round; stroke-linejoin: round; transform-origin: 114.53px 272.308px;" id="elzcuxmemg33" class="animable"></path><path d="M52.5,238.34s-3.11,18.09-3.11,25.43v26s-9,14.42-10.45,27.13-1.7,26.85-1.7,26.85,13.57,5.94,24.59,5.09A144,144,0,0,0,81.33,346l15.54-3.67L85.28,289.77s5.66-15,6.5-15.82,4-11,2.83-18.66-5.37-23.45-14.13-27.69S56.46,228.45,52.5,238.34Z" style="fill: rgb(94, 94, 94); stroke: rgb(38, 50, 56); stroke-linecap: round; stroke-linejoin: round; transform-origin: 67.055px 287.51px;" id="eli8o1y94l9lp" class="animable"></path><path d="M65.38,290a24,24,0,0,1-5.58,12.47c-5,5.77-9.12,6.88-9.12,6.88S48.26,332.84,49.19,342" style="fill: none; stroke: rgb(38, 50, 56); stroke-linecap: round; stroke-linejoin: round; transform-origin: 57.1786px 316px;" id="ely5wyb3xb1gd" class="animable"></path><path d="M68,290.78a31.51,31.51,0,0,1-4.1,12.28c-3.54,5.77-11,7.82-11,7.82" style="fill: none; stroke: rgb(38, 50, 56); stroke-linecap: round; stroke-linejoin: round; transform-origin: 60.45px 300.83px;" id="elki0wywrsxur" class="animable"></path><path d="M85.57,236.36c-1.48-5.05-5.77-8.38-7.87-9.75-6.53-1.61-15.13.67-20.65,5.52-.1.6-.17,1.14-.31,1.69-.28,1.13-4.52,25.71-4.52,25.71s1,.2,2.56.48c-1.56,7.95.19,21.21.19,21.21s8.35,2.69,14.81,2.42,14-4,14-4c0-2.27,1.89-13.66,2.78-18.9l.42,0S87.54,243.14,85.57,236.36Z" style="fill: rgb(255, 255, 255); stroke: rgb(38, 50, 56); stroke-linecap: round; stroke-linejoin: round; transform-origin: 69.6368px 254.878px;" id="elqups1sc3upg" class="animable"></path><path d="M73.82,258.07s-10,10-15.08,11.57" style="fill: rgb(255, 255, 255); stroke: rgb(38, 50, 56); stroke-linecap: round; stroke-linejoin: round; transform-origin: 66.28px 263.855px;" id="elc4ujuk9dpka" class="animable"></path><path d="M73.82,263.18s-5.66,5.12-10.23,8.89" style="fill: rgb(255, 255, 255); stroke: rgb(38, 50, 56); stroke-linecap: round; stroke-linejoin: round; transform-origin: 68.705px 267.625px;" id="eloajtt4qrxrj" class="animable"></path><path d="M95.6,336.57a34.56,34.56,0,0,1-16.25,4.07s-8.48,3.68-21.76,3.11a45.76,45.76,0,0,1-20.15-5.92c-.15,3.6-.2,5.92-.2,5.92s13.57,5.94,24.59,5.09A144,144,0,0,0,81.33,346l15.54-3.67Z" style="fill: rgb(255, 255, 255); stroke: rgb(38, 50, 56); stroke-linecap: round; stroke-linejoin: round; transform-origin: 67.055px 342.747px;" id="eljo3uqyd4dte" class="animable"></path><line x1="79.63" y1="346.58" x2="80.2" y2="315.77" style="fill: rgb(255, 255, 255); stroke: rgb(38, 50, 56); stroke-linecap: round; stroke-linejoin: round; transform-origin: 79.915px 331.175px;" id="elu13fuvgf57b" class="animable"></line><path d="M107.61,199.06v7.34s3.67,2.83,1.41,4.81a12,12,0,0,1-3.11,2.26s-1.41,6.5-4.52,9.61-4.8,2.54-9.32-.57-7.35-5.08-7.35-5.08,2.82-13.85,4.8-18.37,8.2-5.09,11.31-4.53S107.61,199.06,107.61,199.06Z" style="fill: rgb(255, 255, 255); stroke: rgb(38, 50, 56); stroke-linecap: round; stroke-linejoin: round; transform-origin: 97.2377px 209.75px;" id="ele5eu9noqahk" class="animable"></path><path d="M104.52,205.85c0,.85-.38,1.54-.84,1.54s-.84-.69-.84-1.54.37-1.55.84-1.55S104.52,205,104.52,205.85Z" style="fill: rgb(38, 50, 56); transform-origin: 103.68px 205.845px;" id="elkri1gy37j7r" class="animable"></path><path d="M101.85,202.2s1.55-2.52,3.65-.42" style="fill: none; stroke: rgb(38, 50, 56); stroke-linecap: round; stroke-linejoin: round; transform-origin: 103.675px 201.572px;" id="elmqrkvq47n9r" class="animable"></path><path d="M99.75,214a5.16,5.16,0,0,0,3.51,1.54" style="fill: none; stroke: rgb(38, 50, 56); stroke-linecap: round; stroke-linejoin: round; transform-origin: 101.505px 214.77px;" id="eln25ndlt7t3d" class="animable"></path><path d="M95,196.68s-5.94,14.24-5.64,21.07,8,26.42,4.75,32.95S84,262,79,254.26s-6.83-10.09-10.09-5.35-7.12,13.36-14.54,13.36S38,252.48,42.45,242.09,57,227.25,63.23,217.16a69.53,69.53,0,0,0,9.5-23.45l22.85.89Z" style="fill: rgb(38, 50, 56); stroke: rgb(38, 50, 56); stroke-linecap: round; stroke-linejoin: round; transform-origin: 68.4208px 227.99px;" id="eltj2ea2wif5s" class="animable"></path><path d="M72.13,198.16h35.62s0-15.14-3-17.51-26.41-1.78-29.08,0S71,196.38,72.13,198.16Z" style="fill: rgb(38, 65, 170); stroke: rgb(38, 50, 56); stroke-linecap: round; stroke-linejoin: round; transform-origin: 89.7789px 188.623px;" id="eljad25z6aec" class="animable"></path><path d="M96.37,198s8.31,3.26,15.73,3.26S123.38,198,123.38,198Z" style="fill: rgb(38, 65, 170); stroke: rgb(38, 50, 56); stroke-linecap: round; stroke-linejoin: round; transform-origin: 109.875px 199.63px;" id="elmq9o2xdum0r" class="animable"></path><path d="M154.8,266s3.11-.56,3.11,1.7-3.67,2-6.78.85S152.26,266.6,154.8,266Z" style="fill: rgb(181, 181, 181); stroke: rgb(38, 50, 56); stroke-linecap: round; stroke-linejoin: round; transform-origin: 153.972px 267.676px;" id="el17cz07xx7hb" class="animable"></path><path d="M155.37,268.86s3.11-.57,3.11,1.7-3.68,2-6.78.84S152.83,269.43,155.37,268.86Z" style="fill: rgb(181, 181, 181); stroke: rgb(38, 50, 56); stroke-linecap: round; stroke-linejoin: round; transform-origin: 154.544px 270.536px;" id="elnulznmnjs8b" class="animable"></path><path d="M155.94,271.69s3.1-.57,3.1,1.69-3.67,2-6.78.85S153.39,272.25,155.94,271.69Z" style="fill: rgb(181, 181, 181); stroke: rgb(38, 50, 56); stroke-linecap: round; stroke-linejoin: round; transform-origin: 155.102px 273.36px;" id="elzex398i1lq" class="animable"></path><path d="M155.38,274.58s3.11-.57,3.11,1.69-3.68,2-6.78.85S152.84,275.14,155.38,274.58Z" style="fill: rgb(181, 181, 181); stroke: rgb(38, 50, 56); stroke-linecap: round; stroke-linejoin: round; transform-origin: 154.554px 276.25px;" id="elaex6gaisnvv" class="animable"></path><path d="M141.8,268.86s-17.52,38.43-17.52,41,0,9.32,1.7,13.28,11.87,11.3,16.39,12.15,23.74-3.67,26-4.24,8.2-16.39,7.91-19.5-7.63-15-8.76-16.95-10.45-14.7-11.58-17-4.53-8.19-4.53-8.19Z" style="fill: rgb(255, 255, 255); stroke: rgb(38, 50, 56); stroke-linecap: round; stroke-linejoin: round; transform-origin: 150.285px 302.128px;" id="el6x58vttykko" class="animable"></path><line x1="144.91" y1="275.64" x2="142.65" y2="292.32" style="fill: none; stroke: rgb(38, 50, 56); stroke-linecap: round; stroke-linejoin: round; transform-origin: 143.78px 283.98px;" id="el325sifk21jo" class="animable"></line><line x1="148.87" y1="273.66" x2="148.87" y2="295.71" style="fill: none; stroke: rgb(38, 50, 56); stroke-linecap: round; stroke-linejoin: round; transform-origin: 148.87px 284.685px;" id="elpc5d86pdsys" class="animable"></line><line x1="151.7" y1="271.4" x2="159.61" y2="296.27" style="fill: none; stroke: rgb(38, 50, 56); stroke-linecap: round; stroke-linejoin: round; transform-origin: 155.655px 283.835px;" id="elxgr22uh7ipc" class="animable"></line><path d="M96,271.12s-13.84-35-17.52-36.74S63.81,233,64.94,246s22.89,40.13,25.71,40.41S137.85,272,137.85,272s15,2,16.11.28,1.41-7.91,1.41-7.91,2-4.24,0-5.65-11-.57-12.43-.57-8.2,6.78-8.2,6.78Z" style="fill: rgb(255, 255, 255); stroke: rgb(38, 50, 56); stroke-linecap: round; stroke-linejoin: round; transform-origin: 110.559px 260.024px;" id="elb7gtdkdmhvj" class="animable"></path><path d="M154,272.25c1.13-1.69,1.41-7.91,1.41-7.91s2-4.24,0-5.65-11-.57-12.43-.57-8.2,6.78-8.2,6.78l-7.35,1.18,1.25,8.91c5.43-1.77,9.21-3,9.21-3S152.83,274,154,272.25Z" style="fill: rgb(38, 65, 170); stroke: rgb(38, 50, 56); stroke-linecap: round; stroke-linejoin: round; transform-origin: 141.864px 266.431px;" id="elijhhibri76" class="animable"></path><polygon points="159.04 254.73 175.15 263.21 172.04 268.86 159.04 254.73" style="fill: rgb(255, 255, 255); stroke: rgb(38, 50, 56); stroke-linecap: round; stroke-linejoin: round; transform-origin: 167.095px 261.795px;" id="el900a4cyungk" class="animable"></polygon><path d="M145.76,257.56l2.26-5.94s1.7-.85,7.92.85S174.3,271.4,174.3,271.4s-8.76,6.22-10.17,6.5-6.5-15-7.06-16.39a13.36,13.36,0,0,0-1.7-2.82Z" style="fill: rgb(255, 255, 255); stroke: rgb(38, 50, 56); stroke-linecap: round; stroke-linejoin: round; transform-origin: 160.03px 264.656px;" id="elhe3oc2lrwuf" class="animable"></path><line x1="155.37" y1="258.69" x2="150.37" y2="255.44" style="fill: none; stroke: rgb(38, 50, 56); stroke-linecap: round; stroke-linejoin: round; transform-origin: 152.87px 257.065px;" id="el2izou5qybpj" class="animable"></line></g><g id="freepik--trash-can--inject-53" class="animable" style="transform-origin: 153.07px 375.91px;"><rect x="117.43" y="321.12" width="71.28" height="111.7" style="fill: rgb(38, 65, 170); stroke: rgb(38, 50, 56); stroke-linecap: round; stroke-linejoin: round; transform-origin: 153.07px 376.97px;" id="elrwq4dc2181o" class="animable"></rect><path d="M188.54,359H117.6a1.9,1.9,0,0,1-1.9-1.9h0a1.9,1.9,0,0,1,1.9-1.9h70.94a1.9,1.9,0,0,1,1.9,1.9h0A1.9,1.9,0,0,1,188.54,359Z" style="fill: rgb(38, 65, 170); stroke: rgb(38, 50, 56); stroke-linecap: round; stroke-linejoin: round; transform-origin: 153.07px 357.1px;" id="elh8j56mog34i" class="animable"></path><path d="M188.54,322.8H117.6a1.9,1.9,0,0,1-1.9-1.9h0a1.9,1.9,0,0,1,1.9-1.9h70.94a1.9,1.9,0,0,1,1.9,1.9h0A1.9,1.9,0,0,1,188.54,322.8Z" style="fill: rgb(38, 65, 170); stroke: rgb(38, 50, 56); stroke-linecap: round; stroke-linejoin: round; transform-origin: 153.07px 320.9px;" id="elzevzsohox19" class="animable"></path><path d="M188.54,396.84H117.6a1.9,1.9,0,0,1-1.9-1.9h0a1.9,1.9,0,0,1,1.9-1.9h70.94a1.9,1.9,0,0,1,1.9,1.9h0A1.9,1.9,0,0,1,188.54,396.84Z" style="fill: rgb(38, 65, 170); stroke: rgb(38, 50, 56); stroke-linecap: round; stroke-linejoin: round; transform-origin: 153.07px 394.94px;" id="elkup9je0tin" class="animable"></path></g><defs>     <filter id="active" height="200%">         <feMorphology in="SourceAlpha" result="DILATED" operator="dilate" radius="2"></feMorphology>                <feFlood flood-color="#32DFEC" flood-opacity="1" result="PINK"></feFlood>        <feComposite in="PINK" in2="DILATED" operator="in" result="OUTLINE"></feComposite>        <feMerge>            <feMergeNode in="OUTLINE"></feMergeNode>            <feMergeNode in="SourceGraphic"></feMergeNode>        </feMerge>    </filter>    <filter id="hover" height="200%">        <feMorphology in="SourceAlpha" result="DILATED" operator="dilate" radius="2"></feMorphology>                <feFlood flood-color="#ff0000" flood-opacity="0.5" result="PINK"></feFlood>        <feComposite in="PINK" in2="DILATED" operator="in" result="OUTLINE"></feComposite>        <feMerge>            <feMergeNode in="OUTLINE"></feMergeNode>            <feMergeNode in="SourceGraphic"></feMergeNode>        </feMerge>            <feColorMatrix type="matrix" values="0   0   0   0   0                0   1   0   0   0                0   0   0   0   0                0   0   0   1   0 "></feColorMatrix>    </filter></defs></svg>